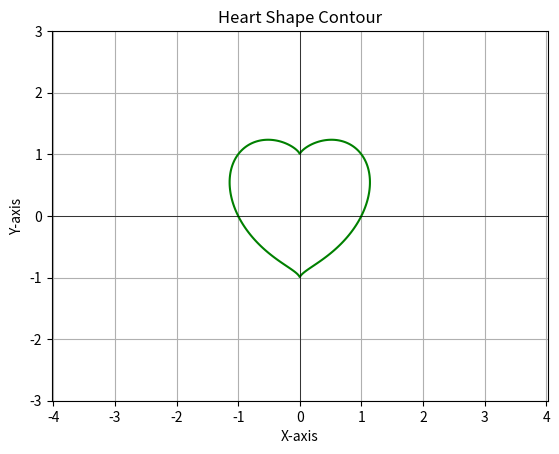

Recreate this plot in Python.
import numpy as np
import matplotlib.pyplot as plt

x = np.linspace(-3, 3, 1000)
y = np.linspace(-3, 3, 1000)
X, Y = np.meshgrid(x, y)
Z = (X**2 + Y**2 - 1)**3 - X**2 * Y**3

plt.contour(X, Y, Z, levels=[0], colors='green')  # 绘制Z=0的等高线，即心形轮廓
plt.title('Heart Shape Contour')
plt.xlabel('X-axis')  # 设置x轴标签
plt.ylabel('Y-axis')  # 设置y轴标签
plt.axhline(0, color='black', linewidth=0.5)
plt.axvline(0, color='black', linewidth=0.5)
plt.axis('equal')
plt.grid(True)
plt.show()
